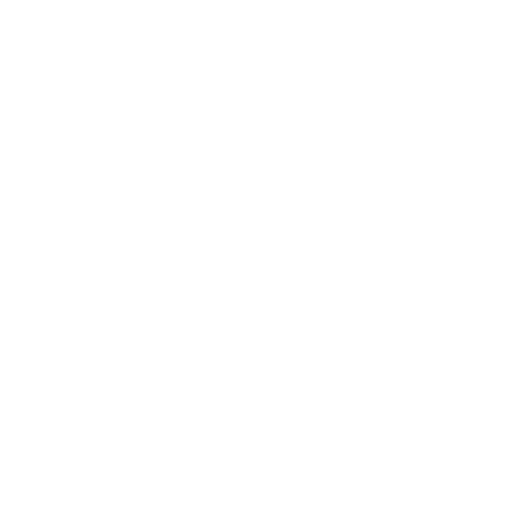
t = 0.00 s
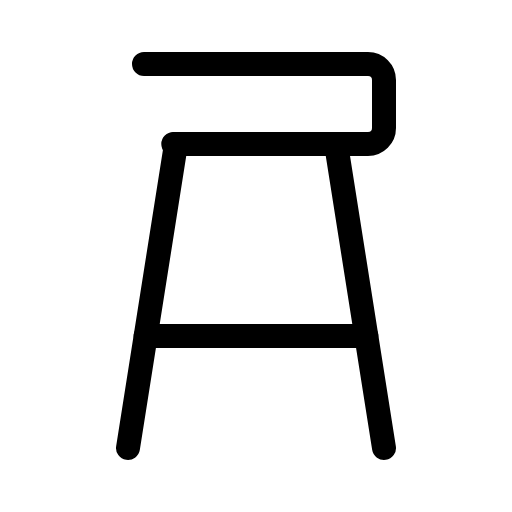
t = 0.38 s
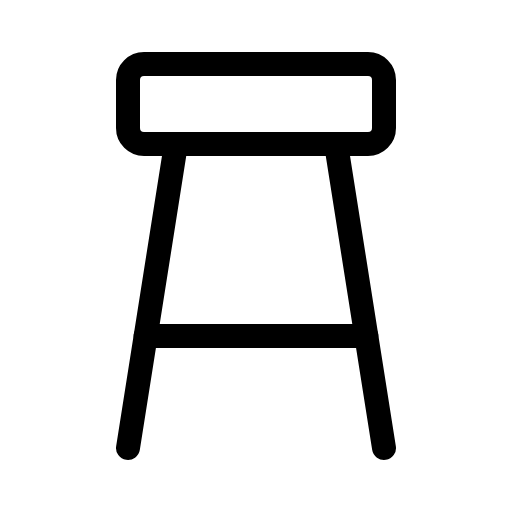
t = 1.13 s
t = 1.50 s: frame unchanged from t = 1.13 s, image omitted
t = 1.88 s: frame unchanged from t = 1.13 s, image omitted
t = 2.63 s: frame unchanged from t = 1.13 s, image omitted

The animated SVG that drew these frames (rendered in a browser with its animation timeline set to each time). Animation: 1 CSS @keyframes rule; one cycle of 3.00 s, repeats indefinitely.

<svg xmlns="http://www.w3.org/2000/svg" viewBox="0 0 256 256">
  <style>
    .draw-line {
      stroke-dasharray: 2000;
      stroke-dashoffset: 0;
    }
    svg:hover .draw-line {
      animation: phosphor-draw-in 3s ease-in-out infinite alternate;
    }
    @keyframes phosphor-draw-in {
      0%   { stroke-dashoffset: 2000; }
      50%  { stroke-dashoffset: 0; }
      100% { stroke-dashoffset: 0; }
    }
  </style><rect width="256" height="256" fill="none"/><rect x="64" y="32" width="128" height="40" rx="8" fill="none" stroke="currentColor" stroke-linecap="round" stroke-linejoin="round" stroke-width="12" class="draw-line"/><line x1="168" y1="72" x2="192" y2="224" fill="none" stroke="currentColor" stroke-linecap="round" stroke-linejoin="round" stroke-width="12" class="draw-line"/><line x1="64" y1="224" x2="88" y2="72" fill="none" stroke="currentColor" stroke-linecap="round" stroke-linejoin="round" stroke-width="12" class="draw-line"/><line x1="72.84" y1="168" x2="183.16" y2="168" fill="none" stroke="currentColor" stroke-linecap="round" stroke-linejoin="round" stroke-width="12" class="draw-line"/></svg>
